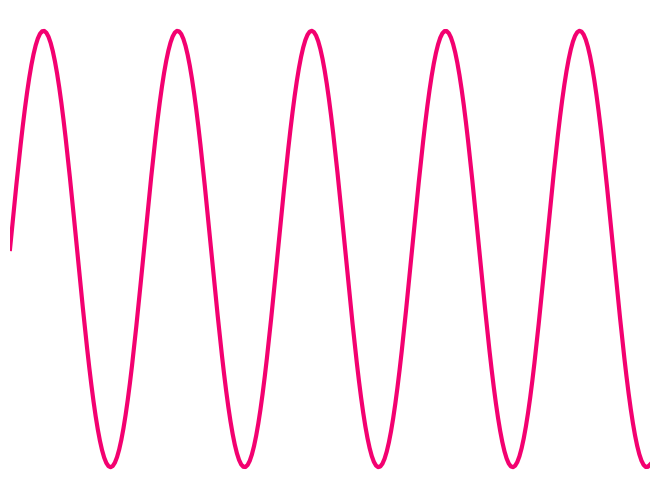

The script that saved this image:
import matplotlib.pyplot as plt
import numpy as np
import matplotlib as mpl

# Geen toolbar
mpl.rcParams['toolbar'] = 'None'

# Genereer een "figure" en teken "axes" (assen voor grafiek) en stel stijl in (onnodige informatie verborgen) 
fig = plt.figure()
ax = fig.add_axes((0, 0, 1, 1))
ax.xaxis.set_tick_params(labelbottom=False, length=0)
ax.yaxis.set_tick_params(labelleft=False, length=0)
ax.margins(x=0, y=0.05)
ax.spines['left'].set_visible(False)
ax.spines['right'].set_visible(False)
ax.spines['top'].set_visible(False)
ax.spines['bottom'].set_visible(False)

# Genereer wat testdata (sinusgolf) en plot die met kleur en lijndikte
xvalues = np.linspace(0, 30, 300)
yvalues = np.sin(xvalues)
ax.plot(xvalues, yvalues, color='#f30170', linewidth=3)

plt.show()
